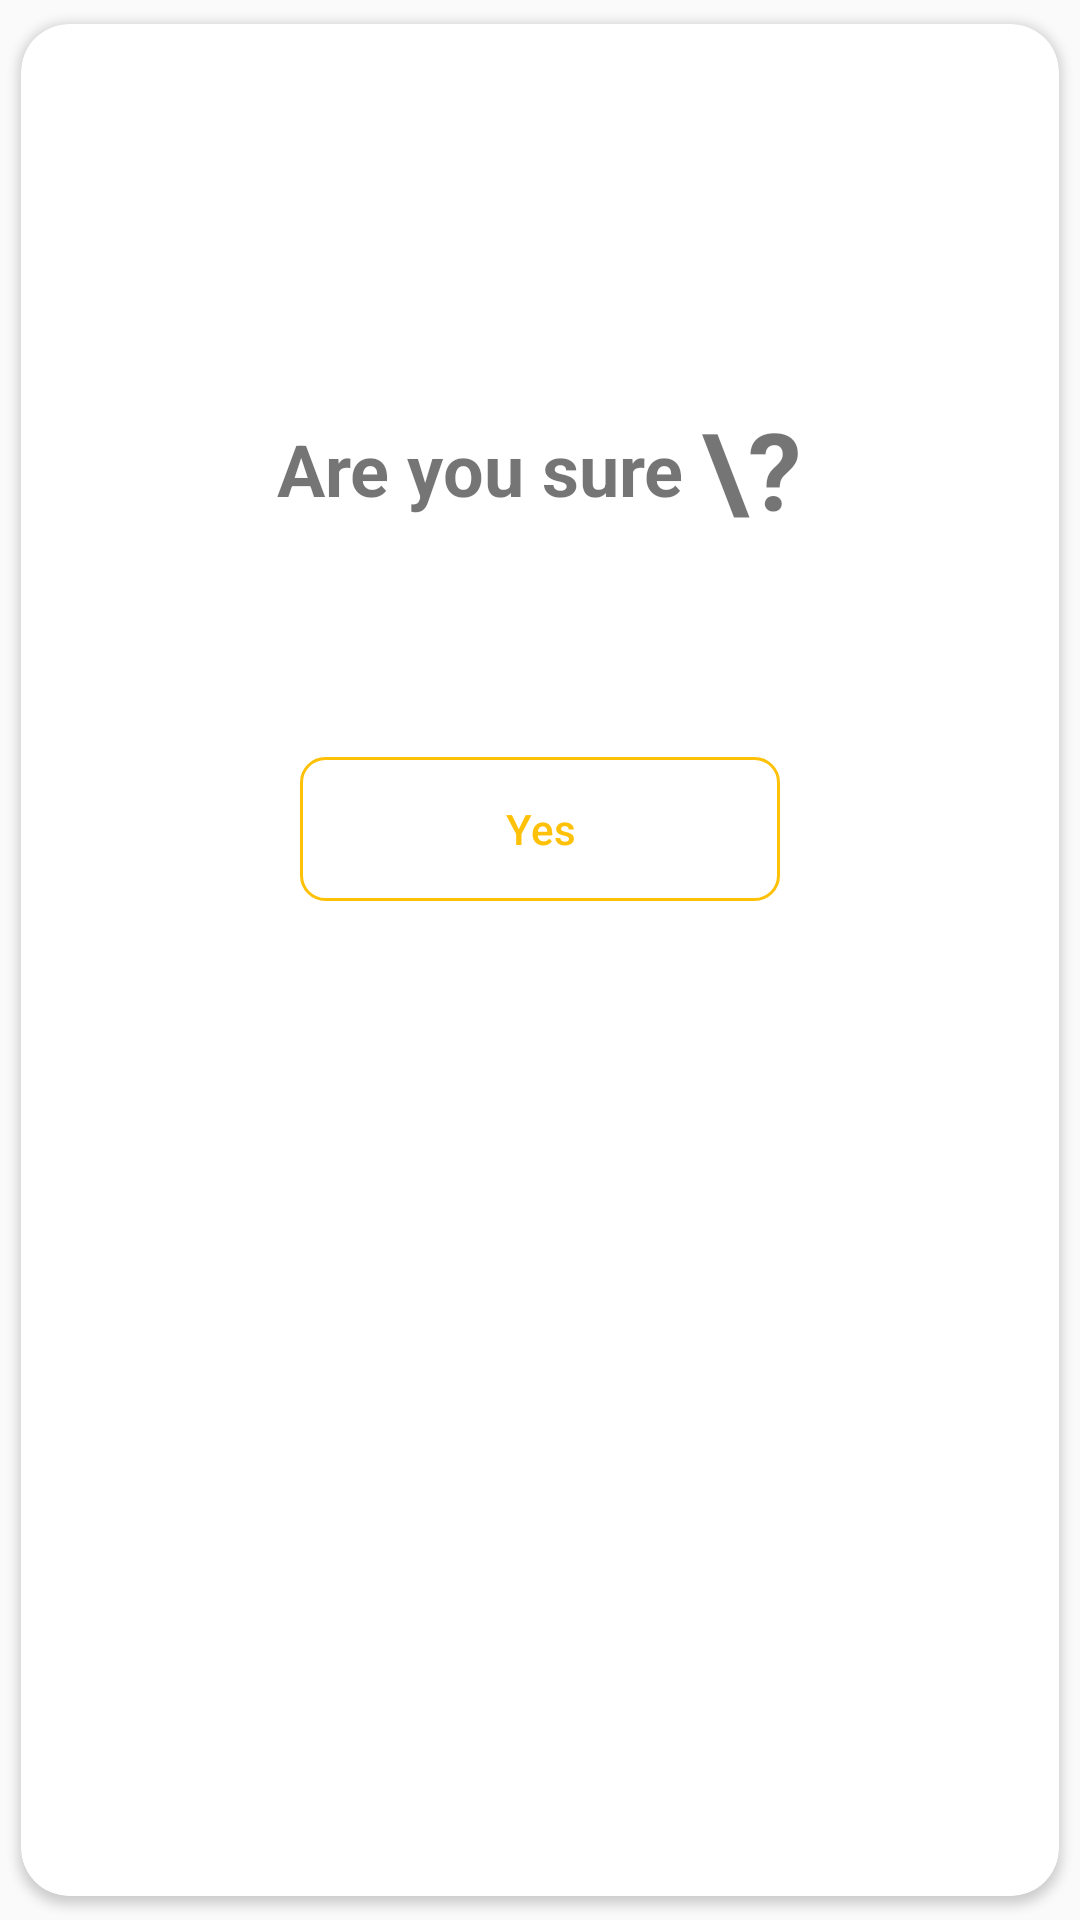

Produce the Android XML layout that renders to this screen, including the resource entries it uses.
<!-- AndroidManifest.xml: application theme AppTheme -->
<!-- res/layout/confirm_dialog.xml -->
<?xml version="1.0" encoding="utf-8"?>
<androidx.cardview.widget.CardView xmlns:android="http://schemas.android.com/apk/res/android"
    xmlns:app="http://schemas.android.com/apk/res-auto"
    android:layout_width="match_parent"
    android:layout_height="wrap_content"
    app:cardCornerRadius="16dp"
    app:cardUseCompatPadding="true">

    <LinearLayout
        android:layout_width="match_parent"
        android:layout_height="wrap_content"
        android:orientation="vertical"
        android:padding="16dp">

        <ImageView
            android:id="@+id/cancel"
            android:layout_width="36dp"
            android:layout_height="36dp"
            android:layout_gravity="end"
            android:tint="@color/gray_600"
            app:srcCompat="@drawable/ic_cancel" />

        <LinearLayout
            android:layout_width="wrap_content"
            android:layout_height="wrap_content"
            android:layout_gravity="center_horizontal"
            android:layout_marginTop="72dp"
            android:gravity="center"
            android:baselineAligned="true"
            android:orientation="horizontal">

            <TextView
                android:layout_width="wrap_content"
                android:layout_height="wrap_content"
                android:text="Are you sure "
                android:textSize="24sp"
                android:textStyle="bold" />

            <TextView
                android:layout_width="wrap_content"
                android:layout_height="wrap_content"
                android:text="\?"
                android:textSize="36sp"
                android:textStyle="bold" />
        </LinearLayout>

        <Button
            android:id="@+id/okay_button"
            android:layout_width="160dp"
            android:layout_height="wrap_content"
            android:layout_gravity="center_horizontal"
            style="@style/Widget.AppCompat.Button.Borderless"
            android:layout_marginTop="72dp"
            android:layout_marginBottom="56dp"
            android:background="@drawable/border_line"
            android:elevation="0dp"
            android:text="Yes"
            android:textAllCaps="false"
            android:textColor="@color/amber_500" />

    </LinearLayout>
</androidx.cardview.widget.CardView>
<!-- resources referenced by this layout -->
<resources>
  <color name="amber_500">#FFC107</color>
  <color name="gray_600">#757575</color>
  <!-- drawable border_line (drawable) -->
  <?xml version="1.0" encoding="utf-8"?>
  <shape xmlns:android="http://schemas.android.com/apk/res/android"
      android:shape="rectangle">
  
      <solid
          android:color="@android:color/white" />
      <corners
          android:radius="8dp" />
      <stroke
          android:width="1dp"
          android:color="@color/amber_500" />
  </shape>
  <style name="AppTheme" parent="Theme.AppCompat.Light.NoActionBar">
          
          <item name="colorPrimary">@color/colorPrimary</item>
          <item name="colorPrimaryDark">@color/colorPrimaryDark</item>
          <item name="colorAccent">@color/colorAccent</item>
      </style>
  <color name="colorPrimary">#000000</color>
  <color name="colorPrimaryDark">#000000</color>
  <color name="colorAccent">#03DAC5</color>
</resources>
